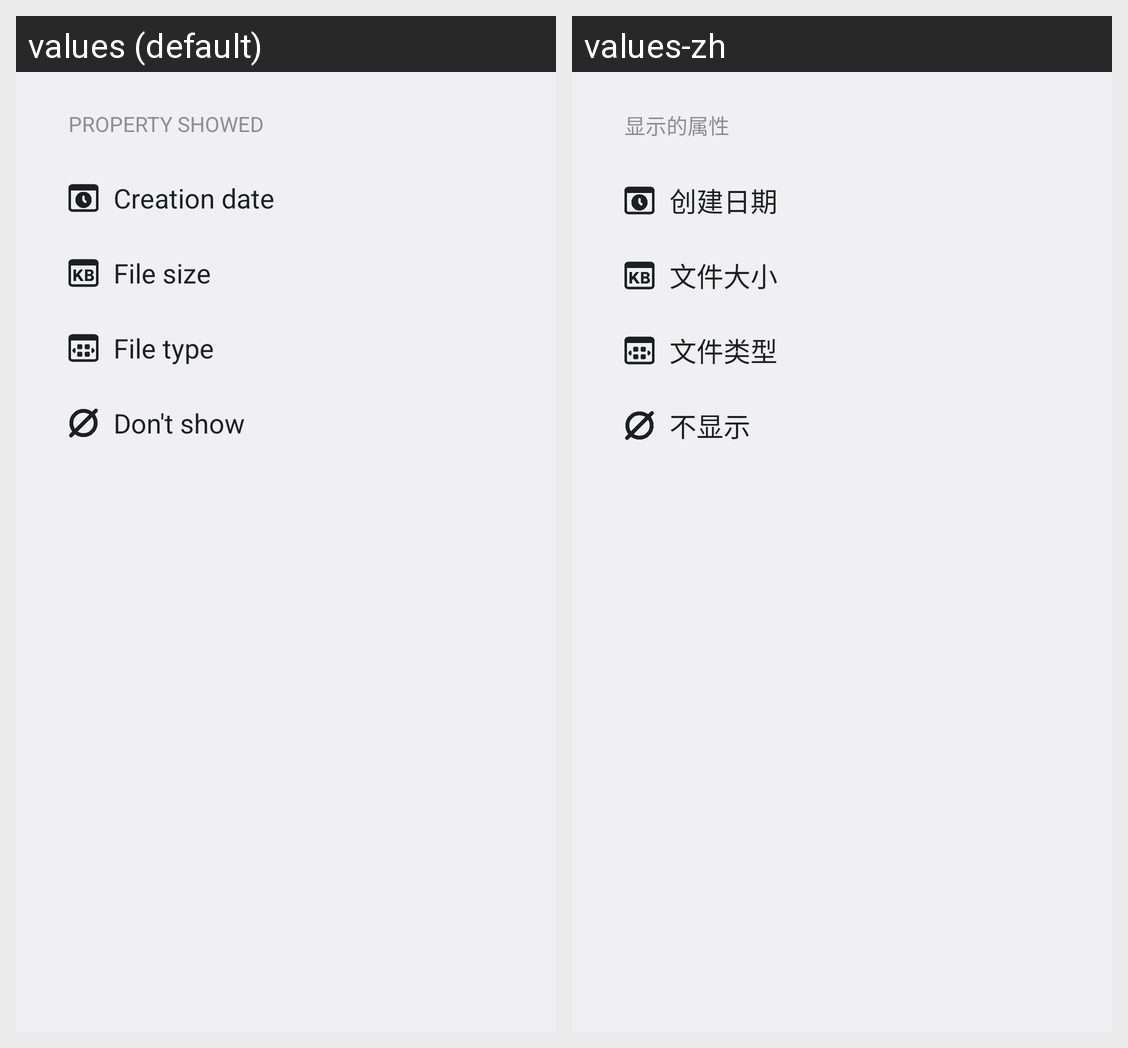

Locale-by-locale string values for the Android screen shown in this grid:
Android screen res/layout/sheet_property.xml rendered under 2 locales, left to right: values (default), values-zh. Device: Nexus 5 (rendered at 1080×1920; each locale shown at half size, 540×960, under a caption strip naming it); theme Theme.Geslock.
Strings drawn on this screen, with the default value and each locale's value (text and hints the layout hard-codes, and strings that could not be matched under every locale, appear in the picture but are not listed):

sheet_property_title
  values: PROPERTY SHOWED
  values-zh: 显示的属性

sort_date
  values: Creation date
  values-zh: 创建日期

sort_size
  values: File size
  values-zh: 文件大小

property_type
  values: File type
  values-zh: 文件类型

property_null
  values: Don't show
  values-zh: 不显示
